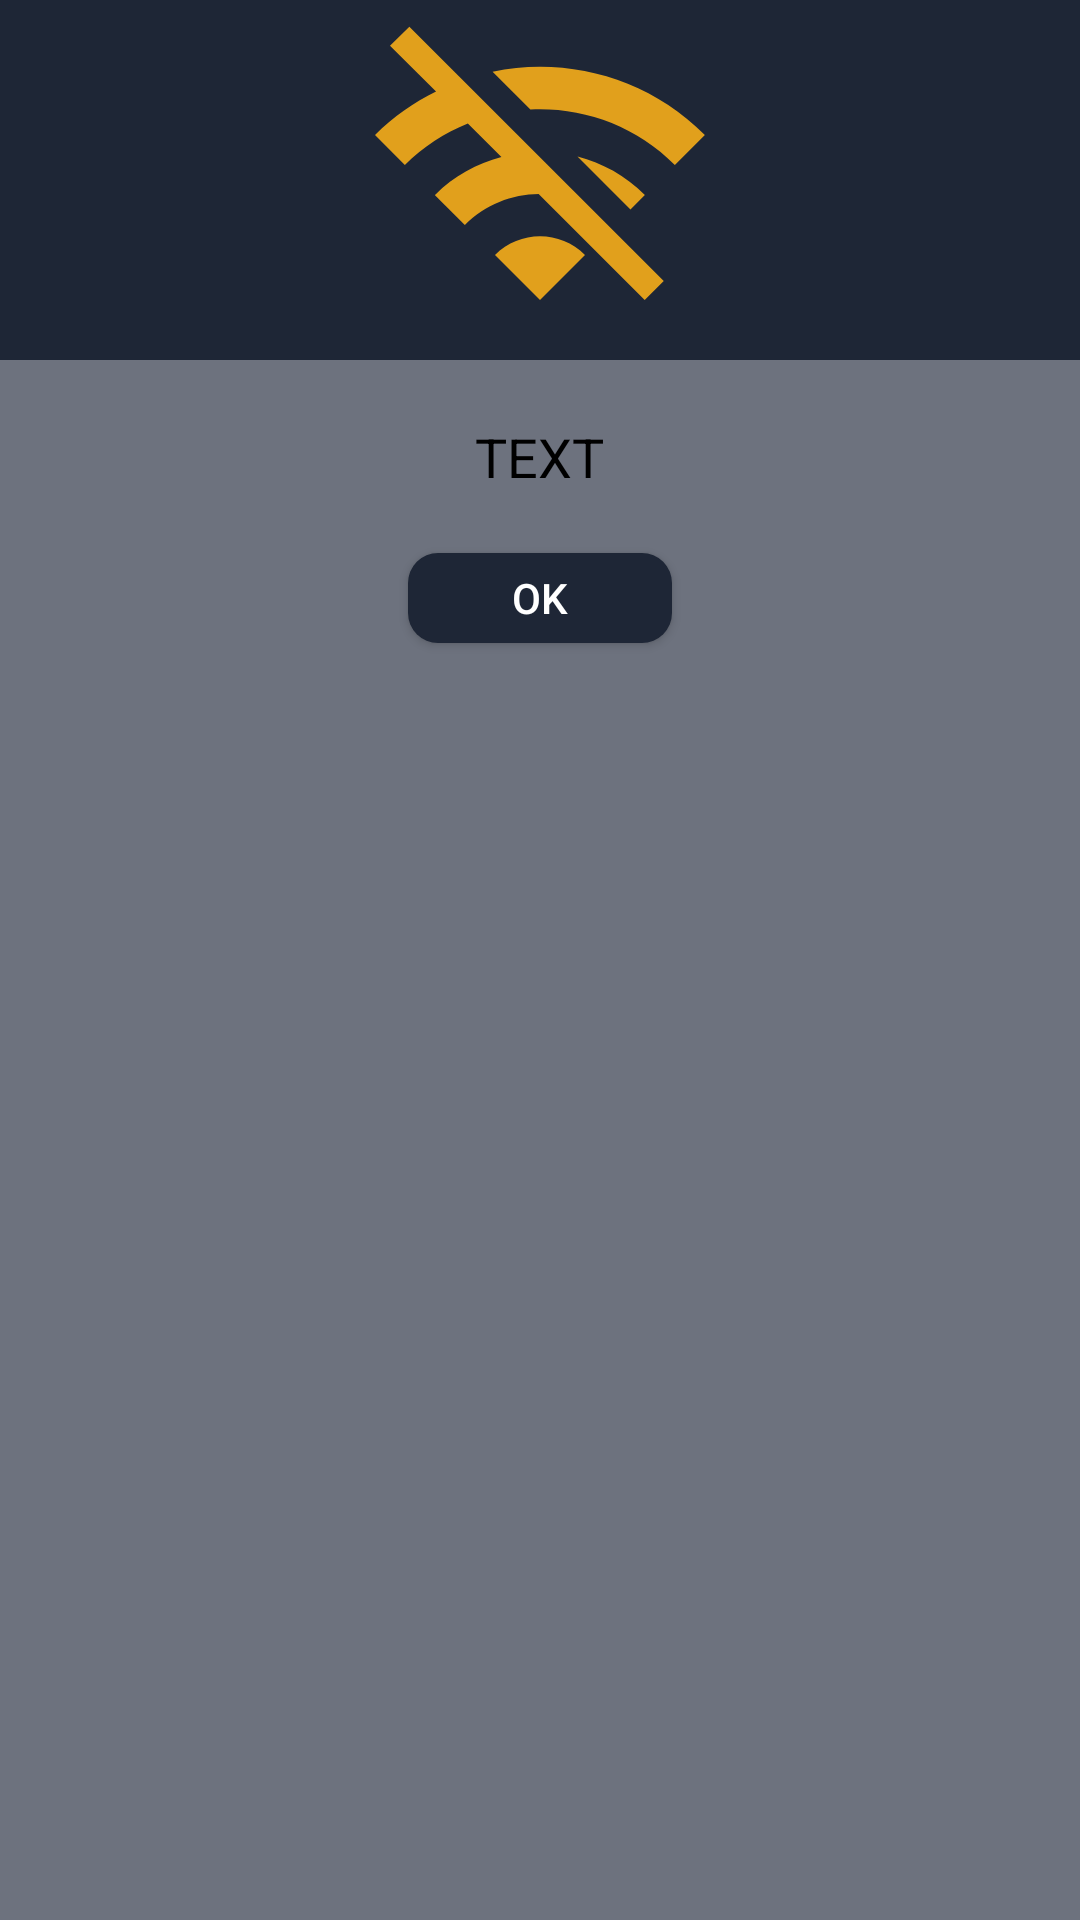

The Android layout XML behind this screen, and the referenced resources:
<!-- AndroidManifest.xml: application theme AppTheme -->
<!-- res/layout/activity_dialog.xml -->
<?xml version="1.0" encoding="utf-8"?>
<RelativeLayout xmlns:android="http://schemas.android.com/apk/res/android"
    android:orientation="vertical"
    android:layout_width="match_parent"
    android:layout_height="wrap_content"
    android:background="#6d727e">

    <ImageView
        android:layout_width="match_parent"
        android:layout_height="120dp"
        android:id="@+id/a"
        android:gravity="center"
        android:background="#1e2636"
        android:src="@drawable/wifi_off_yellow"
        android:scaleType="fitCenter" />

    <TextView
        android:layout_width="wrap_content"
        android:layout_height="wrap_content"
        android:text="TEXT"
        android:id="@+id/text_dialog"
        android:layout_below="@+id/a"
        android:layout_marginTop="20dp"
        android:layout_marginLeft="4dp"
        android:layout_marginRight="4dp"
        android:layout_marginBottom="20dp"
        android:textSize="18sp"
        android:textColor="#000000"
        android:layout_centerHorizontal="true"
        android:gravity="center_horizontal" />

    <Button
        android:layout_width="wrap_content"
        android:layout_height="30dp"
        android:text="OK"
        android:id="@+id/btn_dialog"
        android:gravity="center_vertical|center_horizontal"
        android:layout_below="@+id/text_dialog"
        android:layout_marginBottom="20dp"
        android:background="@drawable/roundbtndark"
        android:layout_centerHorizontal="true"
        android:textColor="#ffffffff" />

</RelativeLayout>
<!-- resources referenced by this layout -->
<resources>
  <!-- drawable roundbtndark (drawable) -->
  <?xml version="1.0" encoding="utf-8"?>
  <shape xmlns:android="http://schemas.android.com/apk/res/android"
      android:shape="rectangle">
      <solid android:color="@color/colorbackground" />
      <corners android:bottomRightRadius="10dp"
          android:bottomLeftRadius="10dp"
          android:topRightRadius="10dp"
          android:topLeftRadius="10dp"/>
  </shape>
  <!-- drawable wifi_off_yellow (drawable) -->
  <vector android:height="24dp" android:tint="#E1A01C"
      android:viewportHeight="24" android:viewportWidth="24"
      android:width="24dp" xmlns:android="http://schemas.android.com/apk/res/android">
      <path android:fillColor="@android:color/white" android:pathData="M22.99,9C19.15,5.16 13.8,3.76 8.84,4.78l2.52,2.52c3.47,-0.17 6.99,1.05 9.63,3.7l2,-2zM18.99,13c-1.29,-1.29 -2.84,-2.13 -4.49,-2.56l3.53,3.53 0.96,-0.97zM2,3.05L5.07,6.1C3.6,6.82 2.22,7.78 1,9l1.99,2c1.24,-1.24 2.67,-2.16 4.2,-2.77l2.24,2.24C7.81,10.89 6.27,11.73 5,13v0.01L6.99,15c1.36,-1.36 3.14,-2.04 4.92,-2.06L18.98,20l1.27,-1.26L3.29,1.79 2,3.05zM9,17l3,3 3,-3c-1.65,-1.66 -4.34,-1.66 -6,0z"/>
  </vector>
  <style name="AppTheme" parent="Theme.AppCompat.NoActionBar">
          
  
          <item name="colorPrimary">@color/colorPrimary</item>
          <item name="colorPrimaryDark">@color/colorPrimaryDark</item>
          <item name="colorAccent">@color/colorAccent</item>
      </style>
  <color name="colorbackground">#1e2636</color>
  <color name="colorPrimary">#6200EE</color>
  <color name="colorPrimaryDark">#ffffff</color>
  <color name="colorAccent">#000000</color>
</resources>
